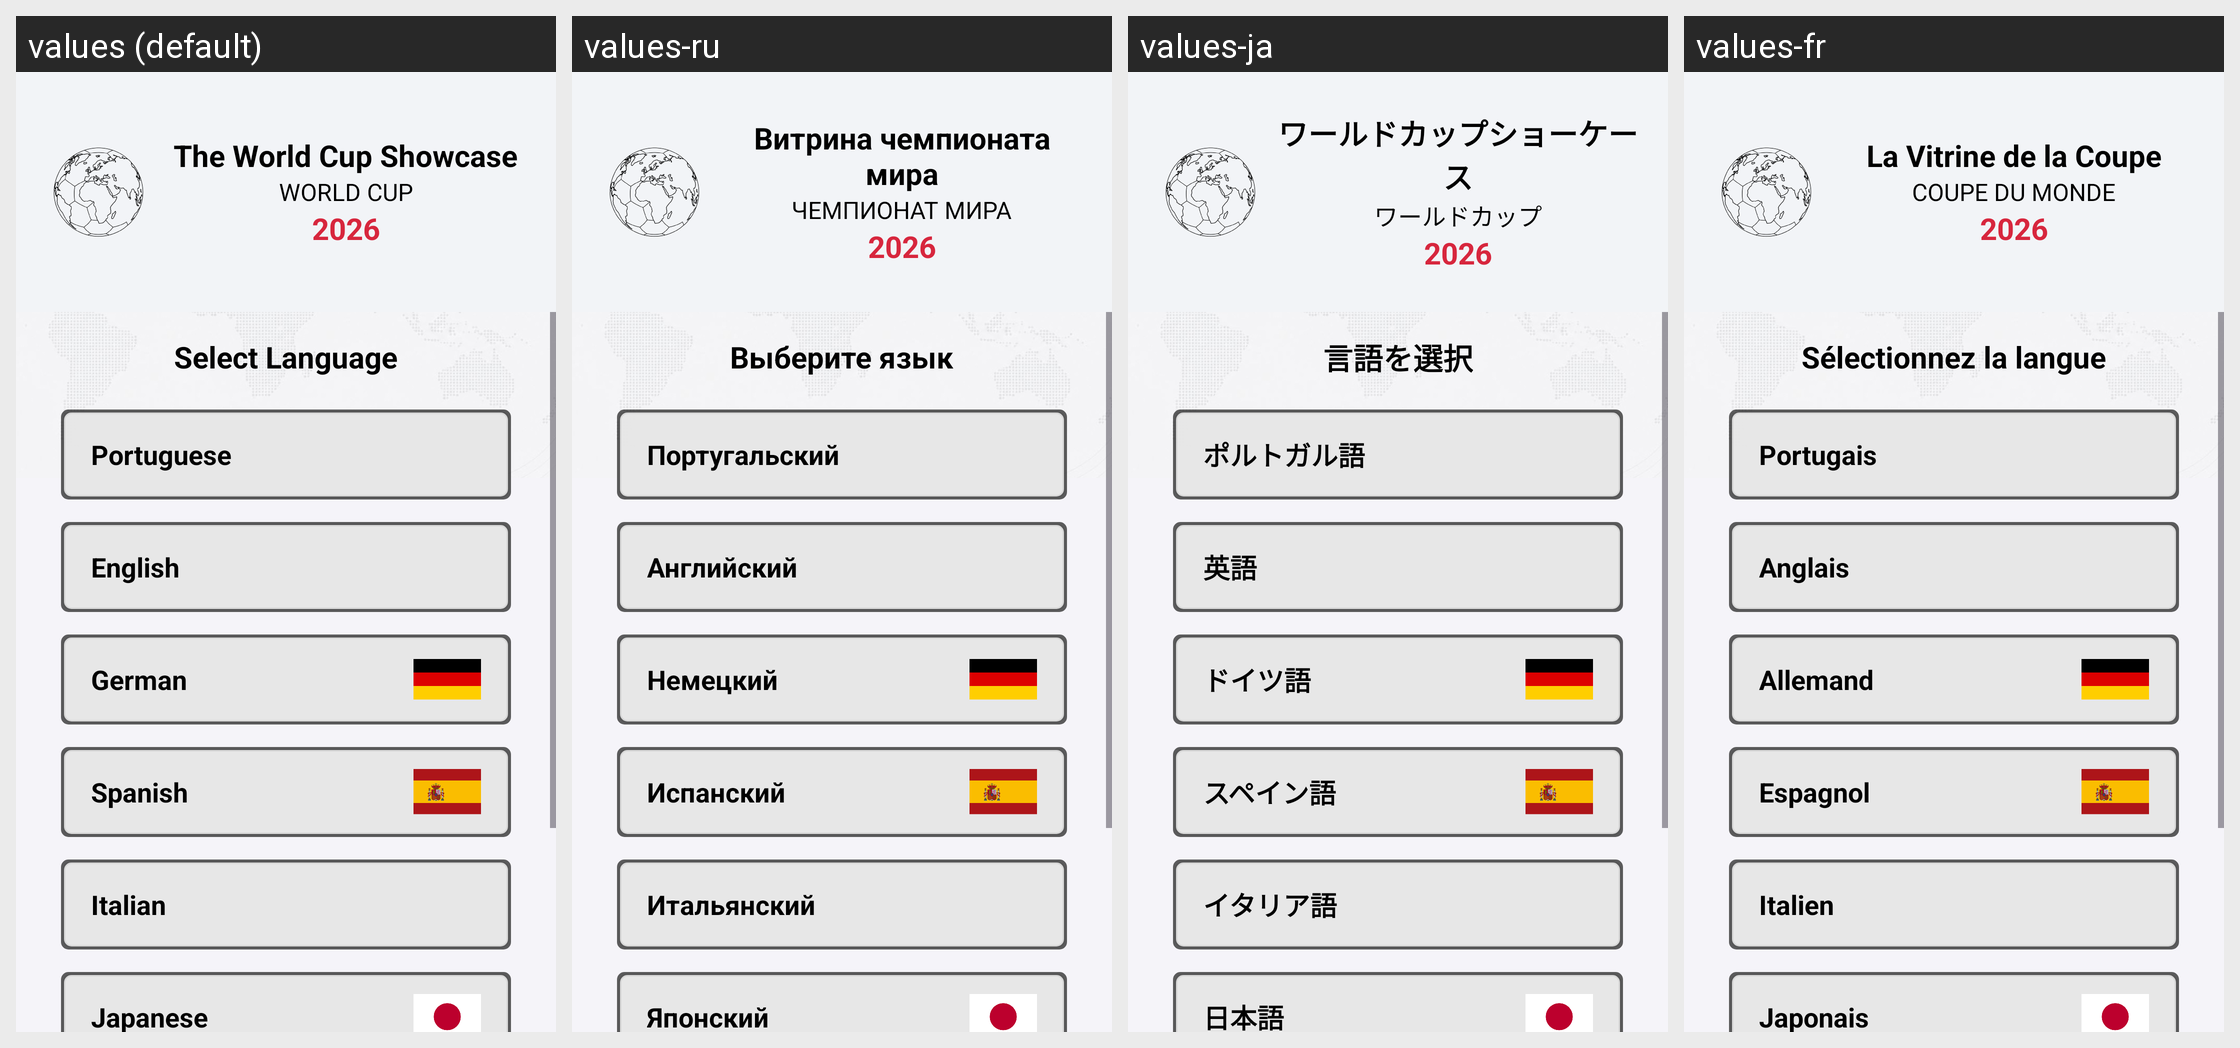

Here is an Android app screen in its default locale and in the app's own translations. Write out the translated-string differences for the strings that appear on this screen.
Android screen res/layout/activity_welcome.xml rendered under 4 locales, left to right: values (default), values-ru, values-ja, values-fr. Device: Nexus 5 (rendered at 1080×1920; each locale shown at half size, 540×960, under a caption strip naming it); theme Theme.App_Copa_do_Mundo.
Other locales in the repository, not shown: values-de, values-es, values-it, values-pt-rBR.
Strings drawn on this screen, with the default value and each locale's value (text and hints the layout hard-codes, and strings that could not be matched under every locale, appear in the picture but are not listed):

nome_do_app
  values: The World Cup Showcase
  values-ru: Витрина чемпионата
      мира
  values-ja: ワールドカップショーケース
  values-fr: La Vitrine de la Coupe

descricao_nome
  values: WORLD CUP
  values-ru: ЧЕМПИОНАТ МИРА
  values-ja: ワールドカップ
  values-fr: COUPE DU MONDE

ano_copa
  values: 2026
  values-ru: 2026
  values-ja: 2026
  values-fr: 2026

selecione_idioma
  values: Select Language
  values-ru: Выберите язык
  values-ja: 言語を選択
  values-fr: Sélectionnez la langue

portugues
  values: Portuguese
  values-ru: Португальский
  values-ja: ポルトガル語
  values-fr: Portugais

ingles
  values: English
  values-ru: Английский
  values-ja: 英語
  values-fr: Anglais

alemao
  values: German
  values-ru: Немецкий
  values-ja: ドイツ語
  values-fr: Allemand

espanhol
  values: Spanish
  values-ru: Испанский
  values-ja: スペイン語
  values-fr: Espagnol

italiano
  values: Italian
  values-ru: Итальянский
  values-ja: イタリア語
  values-fr: Italien

japones
  values: Japanese
  values-ru: Японский
  values-ja: 日本語
  values-fr: Japonais
